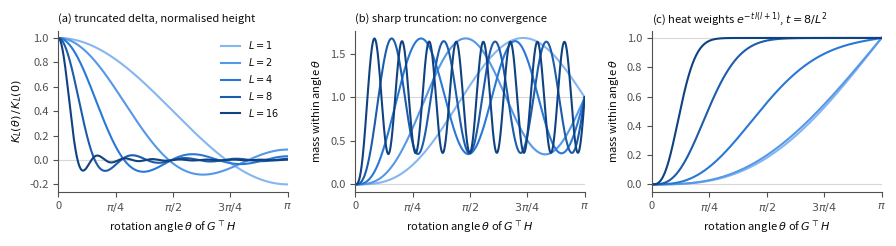

Reproduce this figure in Python.
"""plot_delta_kernel.py — The truncated delta on SO(3) for increasing band-limit L.

K_L(θ) = Σ_{l=0}^{L} (2l+1) χ_l(θ), χ_l(θ) = sin((2l+1)θ/2)/sin(θ/2), θ the rotation
angle of GᵀH. Panel (a): K_L/K_L(0), the peak narrows (width ~ 1/L). Panel (b): the
cumulative Haar mass ∫_0^θ K_L dμ of the sharp truncation does NOT tend to a step:
K_L is not positive and its tail, weighted by the Haar density ∝ θ², keeps an O(1)
oscillation (the Pinsky phenomenon of Fourier series in dimension ≥ 3); K_L → δ only
against smooth test functions. Panel (c): with heat-kernel weights
e^{-t l(l+1)}, t = 8/L², the kernel is positive and its mass concentrates.

Usage:
    python scripts/plot_delta_kernel.py --out litnotes/papier/so3/figures/delta_kernel
"""

from __future__ import annotations

import argparse
from pathlib import Path

import numpy as np

LS = (1, 2, 4, 8, 16)
RAMP = ("#86b6ef", "#5598e7", "#2a78d6", "#1c5cab", "#104281")  # ordinal blue, light→dark
INK, INK_MUTED, GRID = "#0b0b0b", "#52514e", "#d9d8d4"


def kernel(theta: np.ndarray, L: int) -> np.ndarray:
    """K_L(θ) by summing characters (θ = 0 handled as the limit Σ d_l²)."""
    theta = np.asarray(theta, dtype=float)
    out = np.zeros_like(theta)
    small = np.abs(theta) < 1e-6
    s = np.sin(theta[~small] / 2)
    for l in range(L + 1):
        d = 2 * l + 1
        out[~small] += d * np.sin(d * theta[~small] / 2) / s
        out[small] += d * d
    return out


def kernel_closed_form(theta: np.ndarray, L: int) -> np.ndarray:
    """K_L = −(1/sin x) d/dx[sin(2(L+1)x)/(2 sin x)], x = θ/2 (derivative written out)."""
    x = np.asarray(theta, dtype=float) / 2
    a = 2 * (L + 1)
    num = a * np.cos(a * x) * np.sin(x) - np.sin(a * x) * np.cos(x)
    return -num / (2 * np.sin(x) ** 3)


def heat_kernel(theta: np.ndarray, L: int, t: float | None = None) -> np.ndarray:
    """Σ_{l≤L} e^{-t l(l+1)} d_l χ_l(θ), default t = 8/L² (weight ~2e-4 at l = L, so the
    truncation leaves the kernel positive to ~1e-5)."""
    t = 8 / L**2 if t is None else t
    theta = np.asarray(theta, dtype=float)
    out = np.zeros_like(theta)
    small = np.abs(theta) < 1e-6
    s = np.sin(theta[~small] / 2)
    for l in range(L + 1):
        d, w = 2 * l + 1, np.exp(-t * l * (l + 1))
        out[~small] += w * d * np.sin(d * theta[~small] / 2) / s
        out[small] += w * d * d
    return out


def haar_angle_density(theta: np.ndarray) -> np.ndarray:
    """Density of the rotation angle under Haar measure on SO(3)."""
    return (1 - np.cos(theta)) / np.pi


def plot(out: Path) -> None:
    import matplotlib

    matplotlib.use("Agg")
    import matplotlib.pyplot as plt

    plt.rcParams.update({"font.size": 8, "axes.edgecolor": INK_MUTED, "axes.labelcolor": INK,
                         "xtick.color": INK_MUTED, "ytick.color": INK_MUTED})
    theta = np.linspace(1e-4, np.pi, 4000)
    fig, axes = plt.subplots(1, 3, figsize=(9.0, 2.5))
    for ax in axes:
        ax.axhline(0, color=GRID, lw=0.8, zorder=0)
        ax.set_xlim(0, np.pi)
        ax.set_xticks([0, np.pi / 4, np.pi / 2, 3 * np.pi / 4, np.pi],
                      ["0", r"$\pi/4$", r"$\pi/2$", r"$3\pi/4$", r"$\pi$"])
        ax.set_xlabel(r"rotation angle $\theta$ of $G^\top H$")
        for side in ("top", "right"):
            ax.spines[side].set_visible(False)
    for L, c in zip(LS, RAMP):
        K = kernel(theta, L)
        axes[0].plot(theta, K / K[0], color=c, lw=1.5, label=f"$L={L}$")
        for ax, kern in ((axes[1], K), (axes[2], heat_kernel(theta, L))):
            dens = kern * haar_angle_density(theta)
            cum = np.concatenate([[0], np.cumsum((dens[1:] + dens[:-1]) / 2 * np.diff(theta))])
            ax.plot(theta, cum, color=c, lw=1.5)
    axes[0].set_ylabel(r"$K_L(\theta)\,/\,K_L(0)$")
    axes[0].set_title("(a) truncated delta, normalised height", fontsize=8, color=INK, loc="left")
    for ax in axes[1:]:
        ax.axhline(1, color=GRID, lw=0.8, zorder=0)
        ax.set_ylabel(r"mass within angle $\theta$")
    axes[1].set_title("(b) sharp truncation: no convergence", fontsize=8, color=INK, loc="left")
    axes[2].set_title(r"(c) heat weights $e^{-t\,l(l+1)}$, $t=8/L^2$", fontsize=8, color=INK,
                      loc="left")
    axes[0].legend(frameon=False, fontsize=7, labelcolor=INK)
    fig.tight_layout()
    out.parent.mkdir(parents=True, exist_ok=True)
    fig.savefig(out.with_suffix(".pdf"), bbox_inches="tight")
    fig.savefig(out.with_suffix(".png"), dpi=200, bbox_inches="tight")


def main() -> None:
    p = argparse.ArgumentParser()
    p.add_argument("--out", default="litnotes/papier/so3/figures/delta_kernel")
    plot(Path(p.parse_args().out))


if __name__ == "__main__":
    main()
